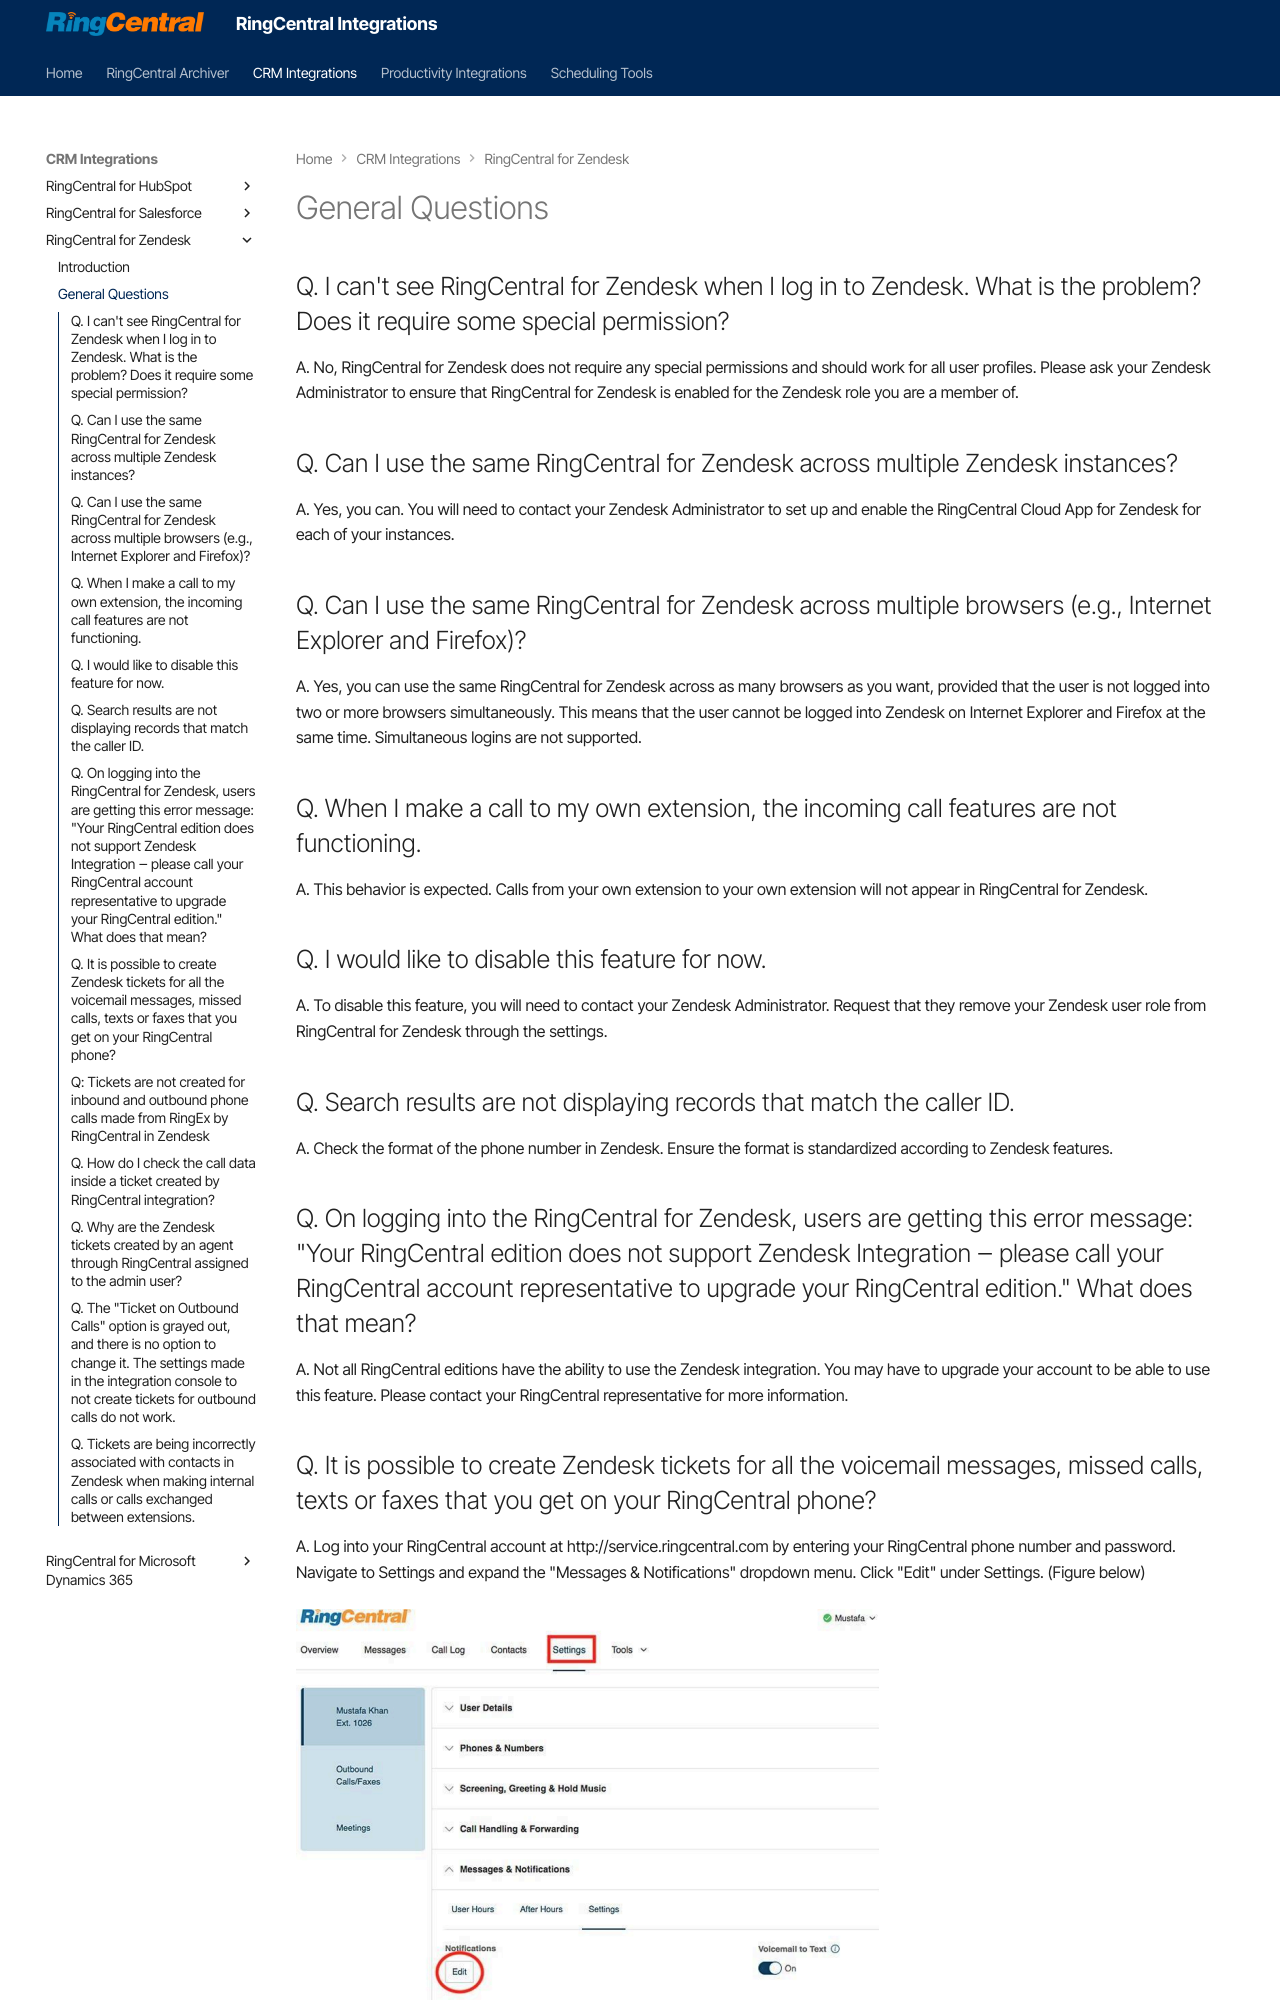

repository: ringcentral/ringcentral-integration-docs · page: zendesk/questions/index.html · generator: mkdocs

---
hide:
    - toc
---

# General Questions

## Q. I can't see RingCentral for Zendesk when I log in to Zendesk. What is the problem? Does it require some special permission?

A. No, RingCentral for Zendesk does not require any special permissions and should work for all user profiles. Please ask your Zendesk Administrator to ensure that RingCentral for Zendesk is enabled for the Zendesk role you are a member of.

## Q. Can I use the same RingCentral for Zendesk across multiple Zendesk instances?

A. Yes, you can. You will need to contact your Zendesk Administrator to set up and enable the RingCentral Cloud App for Zendesk for each of your instances.

## Q. Can I use the same RingCentral for Zendesk across multiple browsers (e.g., Internet Explorer and Firefox)?

A. Yes, you can use the same RingCentral for Zendesk across as many browsers as you want, provided that the user is not logged into two or more browsers simultaneously. This means that the user cannot be logged into Zendesk on Internet Explorer and Firefox at the same time. Simultaneous logins are not supported.

## Q. When I make a call to my own extension, the incoming call features are not functioning.

A. This behavior is expected. Calls from your own extension to your own extension will not appear in RingCentral for Zendesk.

## Q. I would like to disable this feature for now.

A. To disable this feature, you will need to contact your Zendesk Administrator. Request that they remove your Zendesk user role from RingCentral for Zendesk through the settings.

## Q. Search results are not displaying records that match the caller ID.

A. Check the format of the phone number in Zendesk. Ensure the format is standardized according to Zendesk features.

## Q. On logging into the RingCentral for Zendesk, users are getting this error message: "Your RingCentral edition does not support Zendesk Integration ‒ please call your RingCentral account representative to upgrade your RingCentral edition." What does that mean?

A. Not all RingCentral editions have the ability to use the Zendesk integration. You may have to upgrade your account to be able to
use this feature. Please contact your RingCentral representative for more information.
